Run: headless pygame with SDL's dummy video driver; simulated clock (each Clock.tick advances the game by its frame time, no real sleeping); random seed 0; keys injected as events and as key.get_pressed() state; no mouse input.
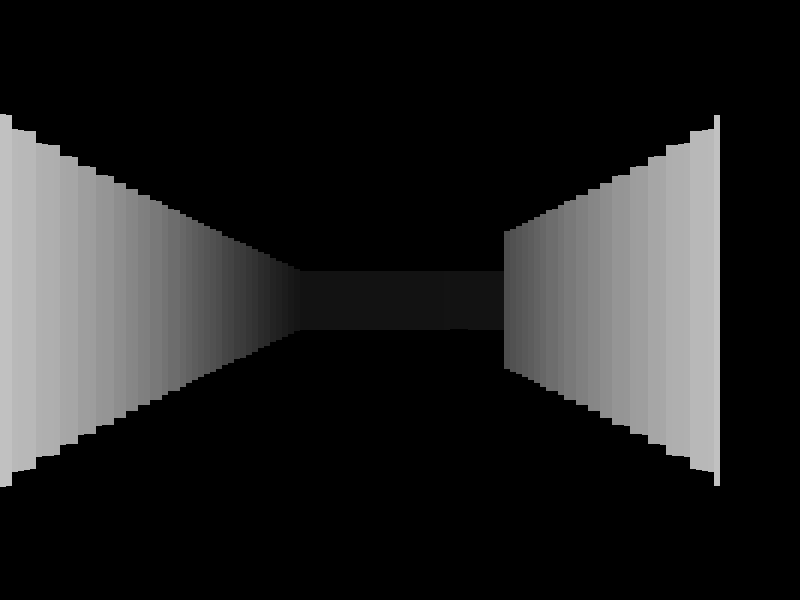
Frame 1 of 4 · flips 1–60 · no input
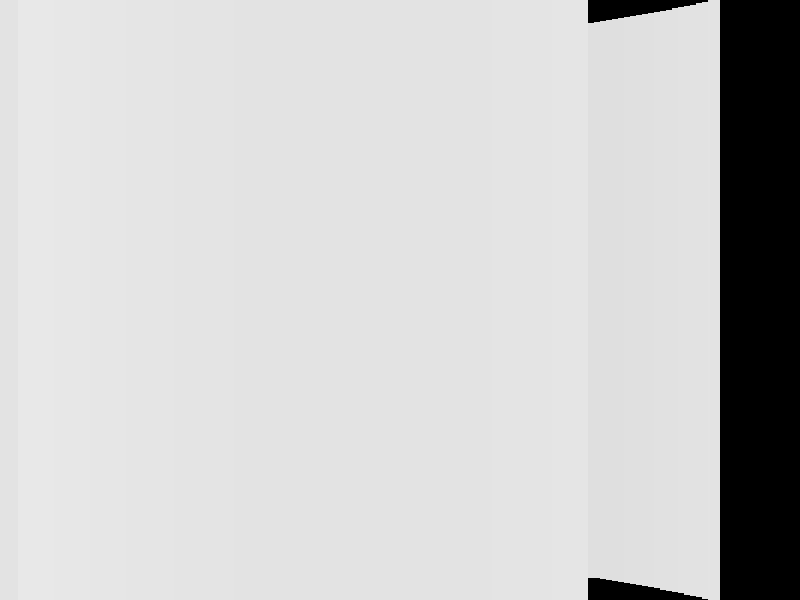
Frame 2 of 4 · flips 61–180 · tapped SPACE, RETURN · held RIGHT (→), D
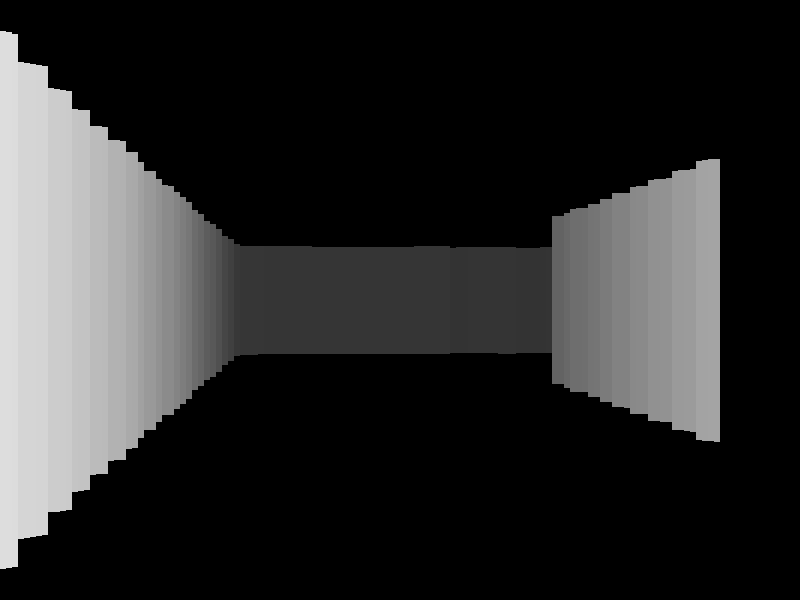
Frame 3 of 4 · flips 181–300 · held DOWN (↓), S
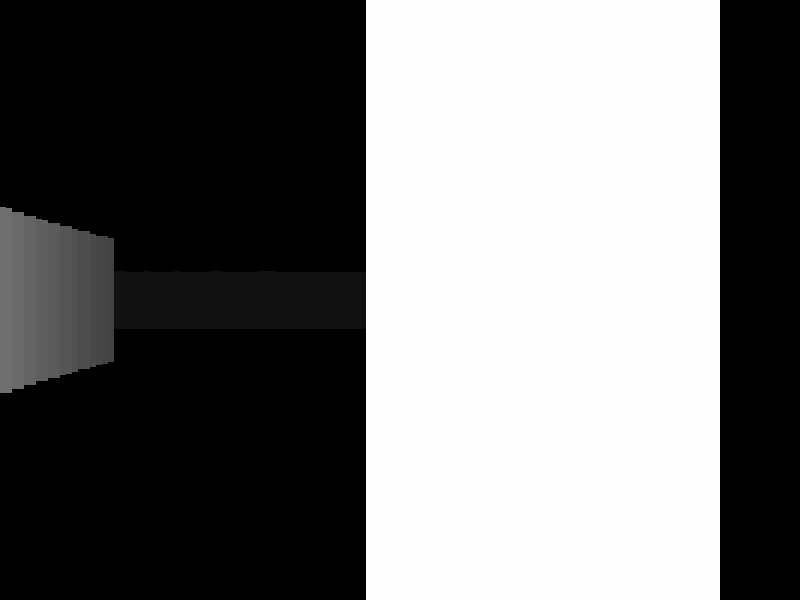
Frame 4 of 4 · flips 301–420 · held LEFT (←), A, UP (↑), W

The pygame program that drew these frames:

import pygame
import math

pygame.init()
w, h = 800, 600
screen = pygame.display.set_mode((w, h))
clock = pygame.time.Clock()

map_ = [
    "########",
    "#......#",
    "#.##...#",
    "#......#",
    "###.####",
    "#......#",
    "########"
]
map_w, map_h = len(map_[0]), len(map_)

block = 64
fov = math.pi / 3
num_rays = 120
max_depth = block * 8
half_h = h // 2
scale = w // num_rays

player_x, player_y = block + block//2, block + block//2
player_angle = 0
speed = 3

def cast_ray(px, py, angle):
    sin_a = math.sin(angle)
    cos_a = math.cos(angle)

    for depth in range(0, max_depth, 5):
        x = px + depth * cos_a
        y = py + depth * sin_a

        map_x = int(x // block)
        map_y = int(y // block)

        if 0 <= map_x < map_w and 0 <= map_y < map_h:
            if map_[map_y][map_x] == '#':
                return depth, x, y
    return max_depth, x, y

run = True
while run:
    for event in pygame.event.get():
        if event.type == pygame.QUIT:
            run = False

    keys = pygame.key.get_pressed()
    if keys[pygame.K_LEFT]:
        player_angle -= 0.04
    if keys[pygame.K_RIGHT]:
        player_angle += 0.04
    if keys[pygame.K_UP]:
        nx = player_x + speed * math.cos(player_angle)
        ny = player_y + speed * math.sin(player_angle)
        if map_[int(ny // block)][int(nx // block)] == '.':
            player_x, player_y = nx, ny
    if keys[pygame.K_DOWN]:
        nx = player_x - speed * math.cos(player_angle)
        ny = player_y - speed * math.sin(player_angle)
        if map_[int(ny // block)][int(nx // block)] == '.':
            player_x, player_y = nx, ny

    screen.fill((0, 0, 0))

    start_angle = player_angle - fov / 2
    for ray in range(num_rays):
        angle = start_angle + ray * fov / num_rays
        depth, hit_x, hit_y = cast_ray(player_x, player_y, angle)
        depth *= math.cos(player_angle - angle)  # fishbowl fix
        if depth == 0:
            depth = 0.0001
        h_line = 21000 / depth
        color = 255 / (1 + depth * depth * 0.0001)
        pygame.draw.rect(screen, (color, color, color),
                         (ray * scale, half_h - h_line // 2, scale, h_line))

    pygame.display.flip()
    clock.tick(60)

pygame.quit()
